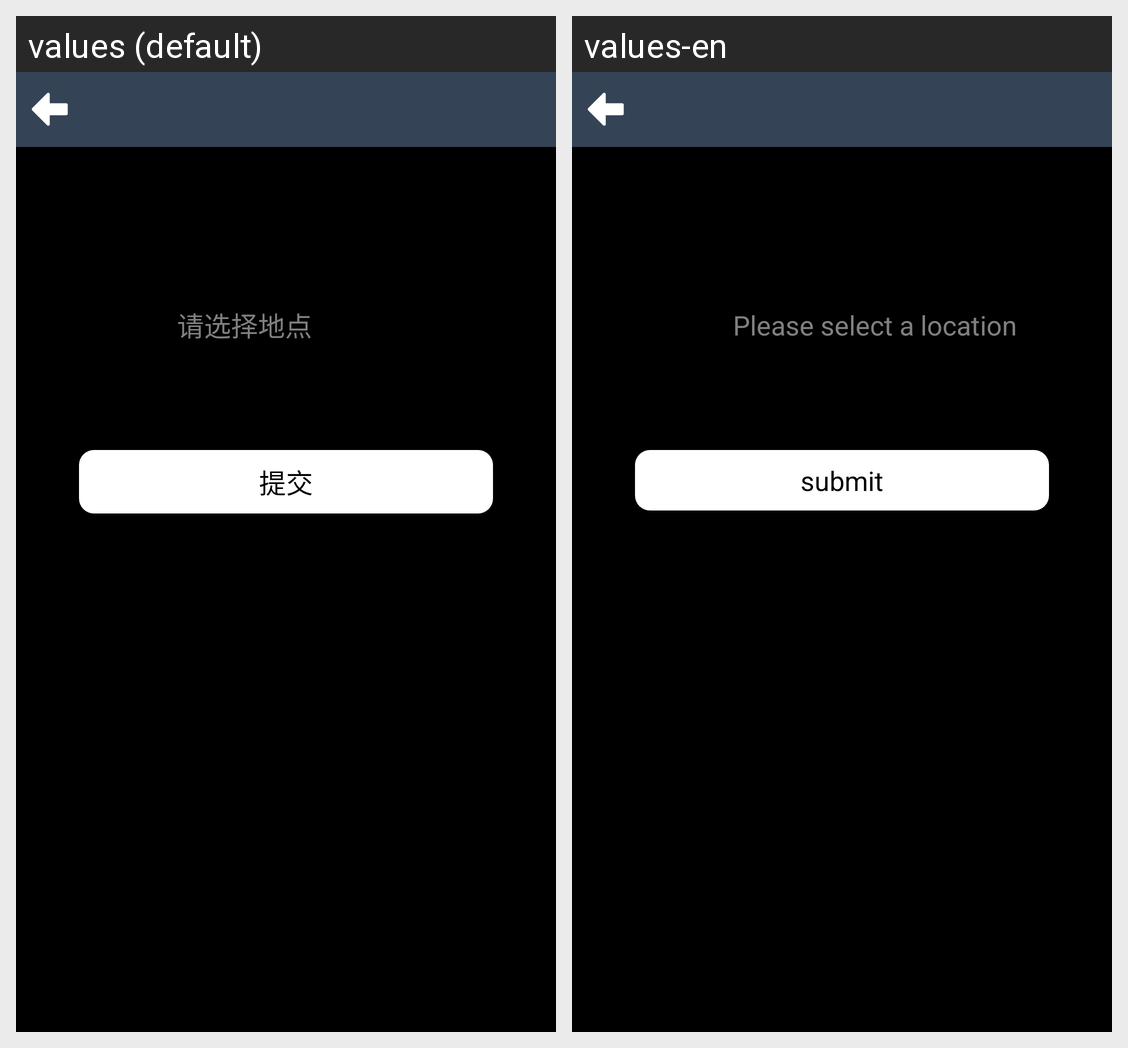

Locale-by-locale string values for the Android screen shown in this grid:
Android screen res/layout/activity_editscene.xml rendered under 2 locales, left to right: values (default), values-en. Device: Nexus 5 (rendered at 1080×1920; each locale shown at half size, 540×960, under a caption strip naming it); theme AppTheme.
Strings drawn on this screen, with the default value and each locale's value (text and hints the layout hard-codes, and strings that could not be matched under every locale, appear in the picture but are not listed):

layout_editscene_text_6
  values: 请选择地点
  values-en: Please select a location

layout_editscene_text_7
  values: 提交
  values-en: submit
